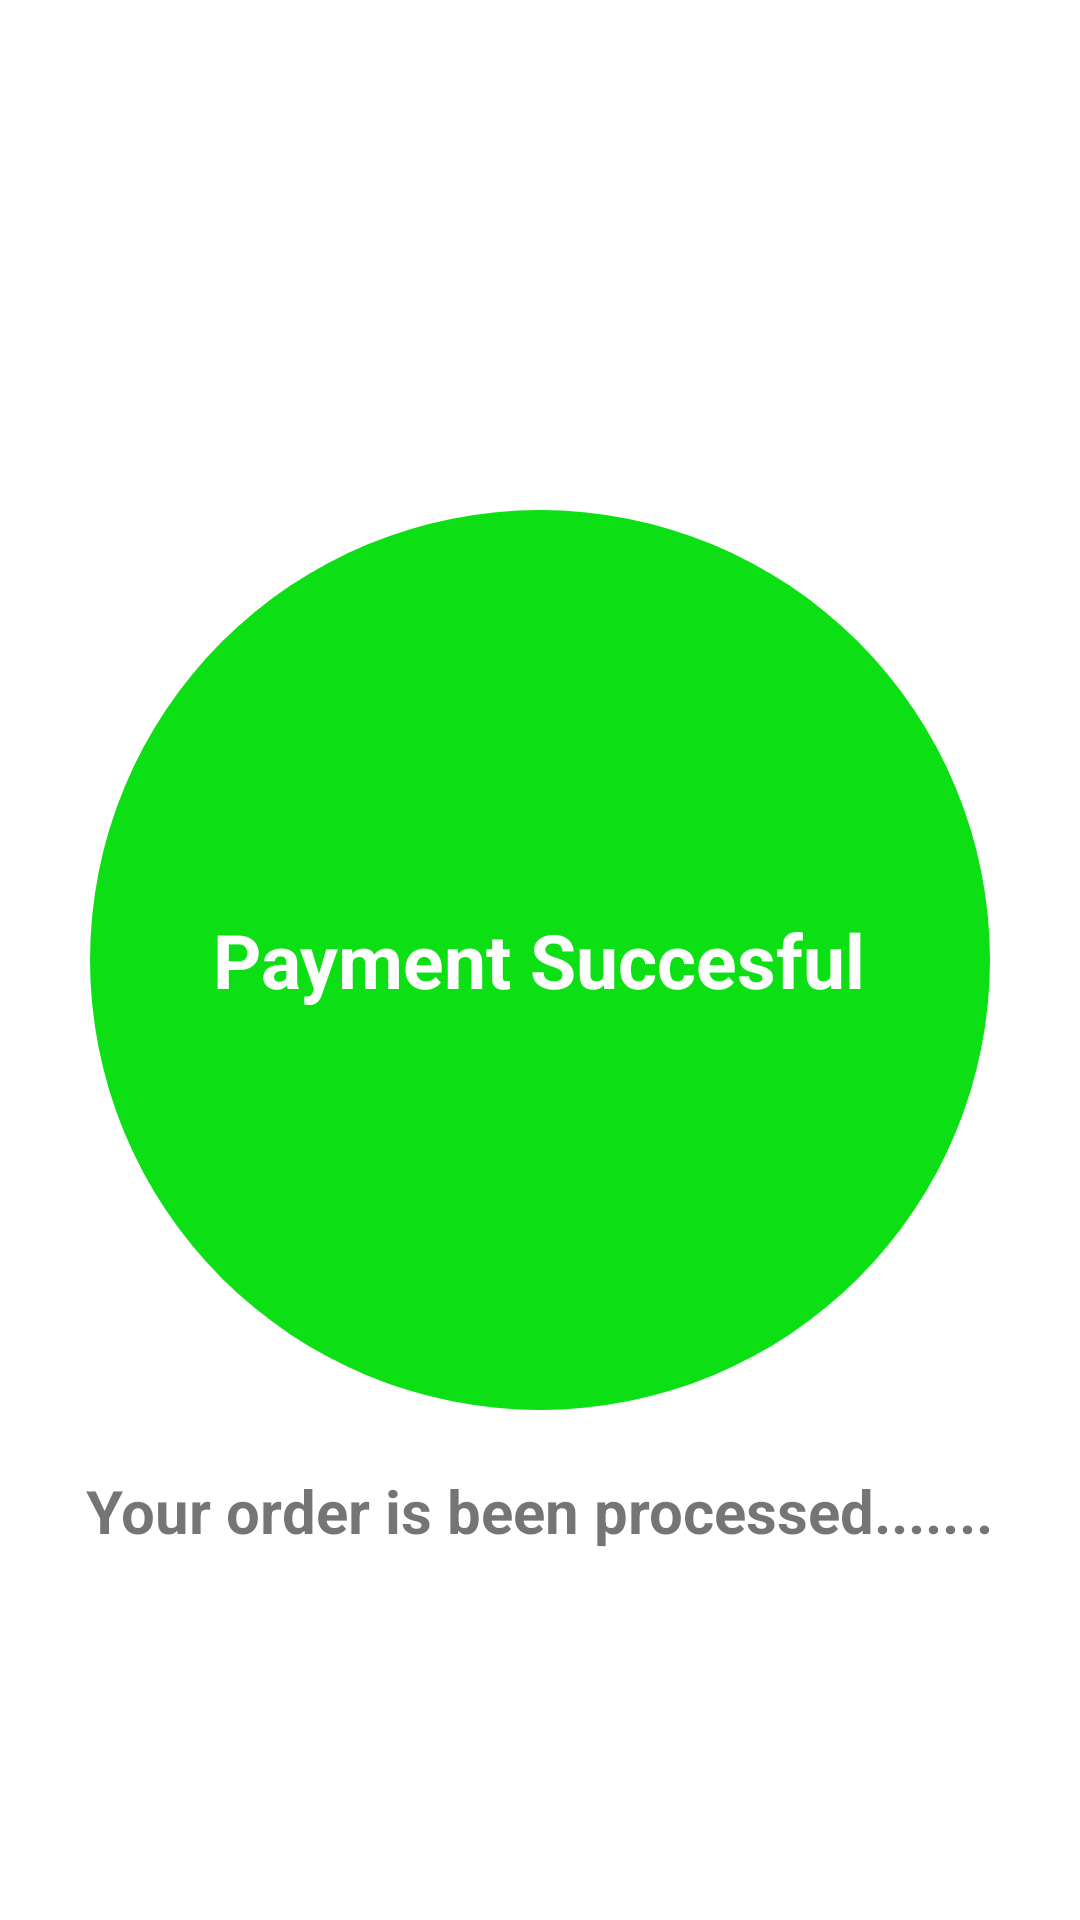

Android layout source for this screen:
<!-- AndroidManifest.xml: application theme Theme.Dispatch -->
<!-- res/layout/activity_payment_successful.xml -->
<?xml version="1.0" encoding="utf-8"?>
<RelativeLayout xmlns:android="http://schemas.android.com/apk/res/android"
    xmlns:app="http://schemas.android.com/apk/res-auto"
    xmlns:tools="http://schemas.android.com/tools"
    android:layout_width="match_parent"
    android:layout_height="match_parent"
    tools:context=".Payment_Successful">

    <RelativeLayout
        android:id="@+id/one"
        android:layout_width="300dp"
        android:layout_height="300dp"
        android:layout_centerInParent="true"
        android:orientation="vertical"
        android:background="@drawable/circle_2">

        <TextView
            android:layout_centerInParent="true"
            android:layout_width="wrap_content"
            android:layout_height="wrap_content"
            android:text="Payment Succesful"
            android:textSize="25sp"
            android:textStyle="bold"
            android:textColor="@color/white"/>
    </RelativeLayout>

    <TextView
        android:layout_below="@id/one"
        android:layout_centerHorizontal="true"
        android:layout_marginTop="20dp"
        android:layout_width="wrap_content"
        android:layout_height="wrap_content"
        android:text="Your order is been processed......."
        android:textSize="20sp"
        android:textStyle="bold"/>

</RelativeLayout>
<!-- resources referenced by this layout -->
<resources>
  <color name="white">#FFFFFFFF</color>
  <!-- drawable circle_2 (drawable) -->
  <?xml version="1.0" encoding="utf-8"?>
  <shape xmlns:android="http://schemas.android.com/apk/res/android"
      android:shape="oval">
      <corners android:radius="25dp"/>
      
      <padding android:top="5dp" android:bottom="5dp" android:left="5dp" android:right="5dp"/>
      <solid android:color="#0CE015"/>
  
  </shape>
  <style name="Theme.Dispatch" parent="Theme.MaterialComponents.DayNight.NoActionBar">
          
          <item name="colorPrimary">@color/purple_500</item>
          <item name="colorPrimaryVariant">@color/primary2</item>
          <item name="colorOnPrimary">@color/white</item>
          
          <item name="colorSecondary">@color/teal_200</item>
          <item name="colorSecondaryVariant">@color/teal_700</item>
          <item name="colorOnSecondary">@color/black</item>
          
          <item name="android:statusBarColor">?attr/colorPrimaryVariant</item>
          
          <item name="drawerArrowStyle">@style/DrawerIconStyle</item>
      </style>
  <color name="purple_500">#FF6200EE</color>
  <color name="primary2">#00A7E1</color>
  <color name="teal_200">#FF03DAC5</color>
  <color name="teal_700">#FF018786</color>
  <color name="black">#FF000000</color>
  <style name="DrawerIconStyle" parent="Widget.AppCompat.DrawerArrowToggle">
          <item name="color">@android:color/white</item>
      </style>
</resources>
